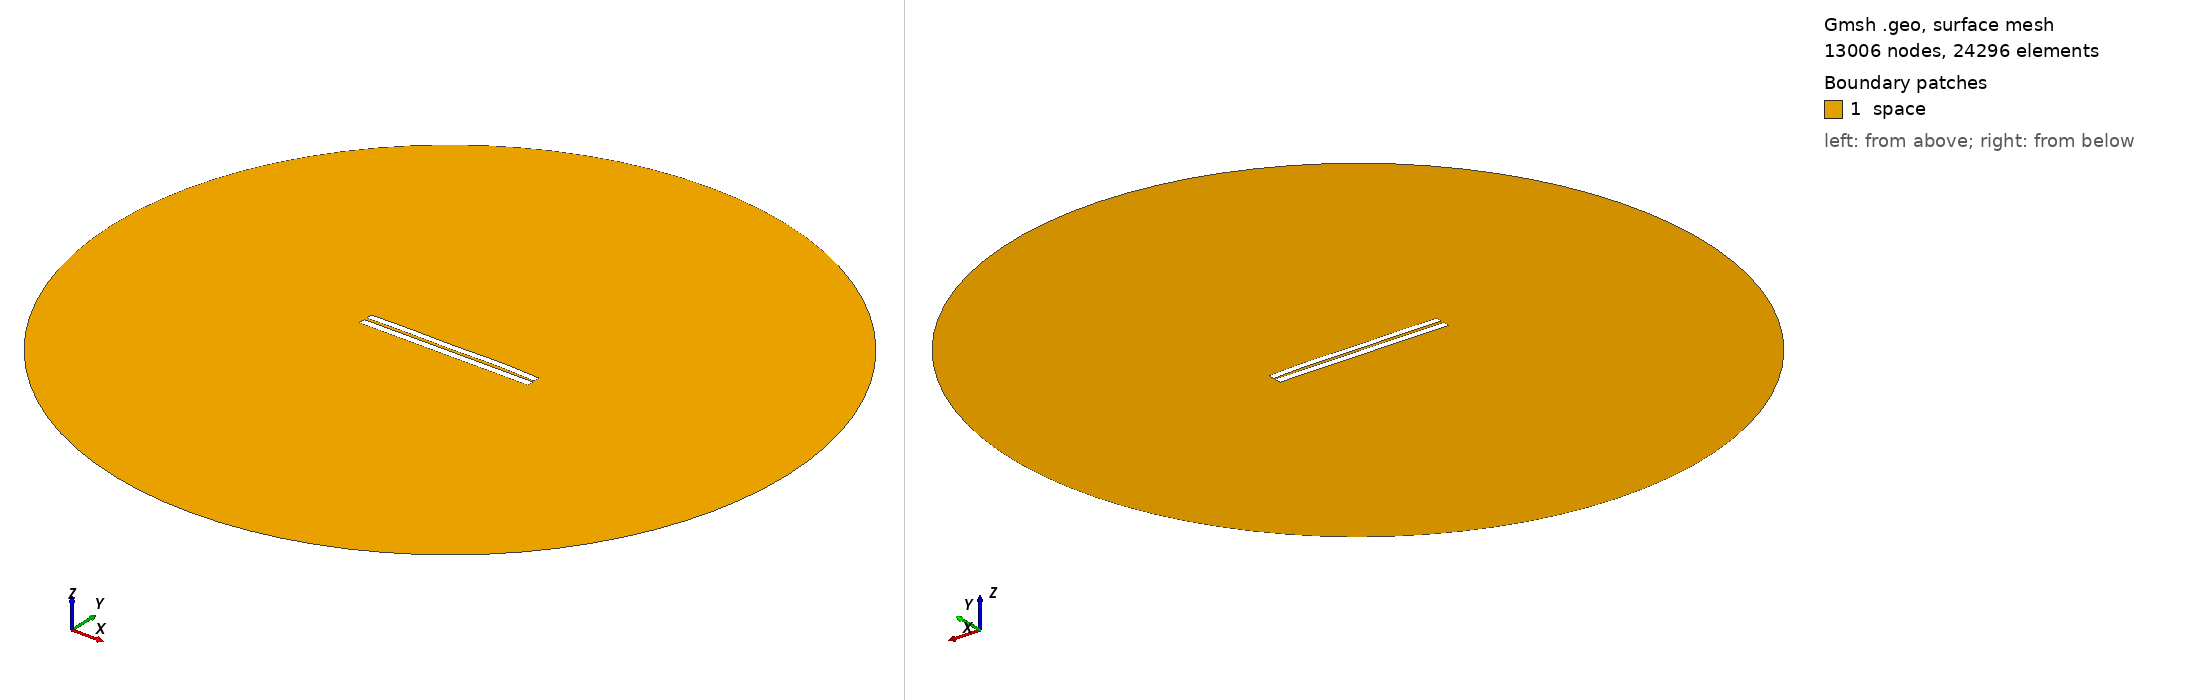

Gmsh geometry script, surface-meshed: 13006 nodes, 24296 surface elements. Boundary patches (legend numbers): 1 space. Left view from above one corner, right view from below the opposite corner. Legend entries are the model's physical surfaces. The drawing asked Gmsh for element sizes between 1% and 20% of the model's largest extent; the script's own settings can give other sizes.

=== 3360.geo (drawn) ===
//---------------------------------------
// Geometry kernel
//---------------------------------------

SetFactory("OpenCASCADE");



//---------------------------------------
// Parameters of the geometry
//---------------------------------------

// Overetch of the upper plate
overetch = 0.125;

// Distance between the plates
distance = 1.5;

// Discretization over the x axis (for the deformation)
nx = 50; 

// Length of the plate
L = 100 - overetch; 

// Number of modes
n = 4; 

// 1st mode coefficient
coeff(1) = -0.075;
beta(1) = 0.596864 * 3.1415926535 / L;

// 2nd mode coefficient
coeff(2) = 0.15;
beta(2) = 1.49418 * 3.1415926535 / L;

// 3rd mode coefficient
coeff(3) = -0.075;
beta(3) = 2.50025 * 3.1415926535 / L;

// 4th mode coefficient
coeff(4) = 0.15;
beta(4) = 3.49999 * 3.1415926535 / L;



//---------------------------------------
// Upper plate (deformed rectangle)
//---------------------------------------

// Coordiantes of the upper plate
xmin = -50;
xmax = 50 - overetch;

// Height of the upper plate
yheight = 4 - 2 * overetch;

// Indexes of the points
UpperID[] = {};
LowerID[] = {};
LeftID[] = {};
RightID[] = {};

// Point index
p = 1;

// Horizontal edges
For i In {1:nx}
    x = xmin + (i-1)*(xmax - xmin)/(nx-1);

    y_bottom = distance / 2 + overetch;
    For j In {1:n}
        C = (Cosh(beta(j)*L) + Cos(beta(j)*L)) / (Sinh(beta(j)*L) + Sin(beta(j)*L));
        y_bottom  = y_bottom + coeff(j) * (Cosh(beta(j)*(x+50)) - Cos(beta(j)*(x+50)) - C * (Sinh(beta(j)*(x+50)) - Sin(beta(j)*(x+50))));
    EndFor

    y_top = y_bottom + yheight;

    Point(p) = {x, y_top, 0, 1.0};
    UpperID[i] = p;
    p = p + 1;

    Point(p) = {x, y_bottom, 0, 1.0};
    LowerID[i] = p;
    p = p + 1;
EndFor

// Create point lists
UpperPts[] = {}; LowerPts[] = {};
For i In {1:nx}
  UpperPts[] += {UpperID[i]};
  LowerPts[] += {LowerID[i]};
EndFor

// Build splines
Spline(1) = {UpperPts[]};
Spline(2) = {LowerPts[]};
Line(3) = {LowerPts[nx-1], UpperPts[nx-1]};
Line(4) = {LowerPts[0], UpperPts[0]};

// Build the plane surface
Curve Loop(1) = {2, 3, -1, -4};
Plane Surface(1) = {1};



//---------------------------------------
// Lower plate (rectangle)
//---------------------------------------

// Vertices
Point(1001) = {-50, -1, 0, 1.0};
Point(1002) = { 50, -1, 0, 1.0};
Point(1003) = { 50,  -5, 0, 1.0};
Point(1004) = {-50,  -5, 0, 1.0};

// Edges
Line(5) = {1001, 1002};
Line(6) = {1002, 1003};
Line(7) = {1003, 1004};
Line(8) = {1004, 1001};

// Plane surface
Line Loop(2) = {5, 6, 7, 8};
Plane Surface(2) = {2}; 



//---------------------------------------
// Outer (fictious) boundary
//---------------------------------------

// Points
Point(1005) = {0, 0, 0};       // Center
Point(1006) = {200, 0, 0};     // Start point
Point(1007) = {0, 200, 0};     // 90 degrees
Point(1008) = {-200, 0, 0};    // 180 degrees
Point(1009) = {0, -200, 0};    // 270 degrees

// Circle arcs (each needs start, center, end)
Circle(9) = {1006, 1005, 1007};
Circle(10) = {1007, 1005, 1008};
Circle(11) = {1008, 1005, 1009};
Circle(12) = {1009, 1005, 1006};

// Plane surface for the entire domain
Curve Loop(3) = {9, 10, 11, 12};
Surface(3) = {3};

// Subtract the plates from the whole domain to obtain the actual domain where we want to solve the equations
BooleanDifference{ Surface{3}; Delete; }{ Surface{1}; Surface{2}; Delete; }




//---------------------------------------
// Transfinite Lines/Curves
//---------------------------------------

// Set the number of points on the boundaries
r = 7;

// Plates
Transfinite Curve {1, 2} = 50*r Using Progression 1;
Transfinite Curve {3, 4} = 2*r Using Progression 1;
Transfinite Line {5, 7} = 50*r Using Progression 1;
Transfinite Line {6, 8} = 2*r Using Progression 1;

// Outer boundary
Transfinite Line {9, 10, 11, 12} = 20 Using Progression 1;



//---------------------------------------
// Physical groups
//---------------------------------------                

// Physical curves (boundaries)
Physical Line("force_segment", 10) = {2};
Physical Line("upper_plate", 11) = {1, 3, 4};
Physical Line("lower_plate", 12) = {5, 6, 7, 8};
Physical Line("boundary", 20) = {9, 10, 11, 12};

// Physical Surfaces
Physical Surface("space", 30) = {3};



//---------------------------------------
// 6. Generate the Mesh
//---------------------------------------

// 2D mesh generation
Mesh 2;
